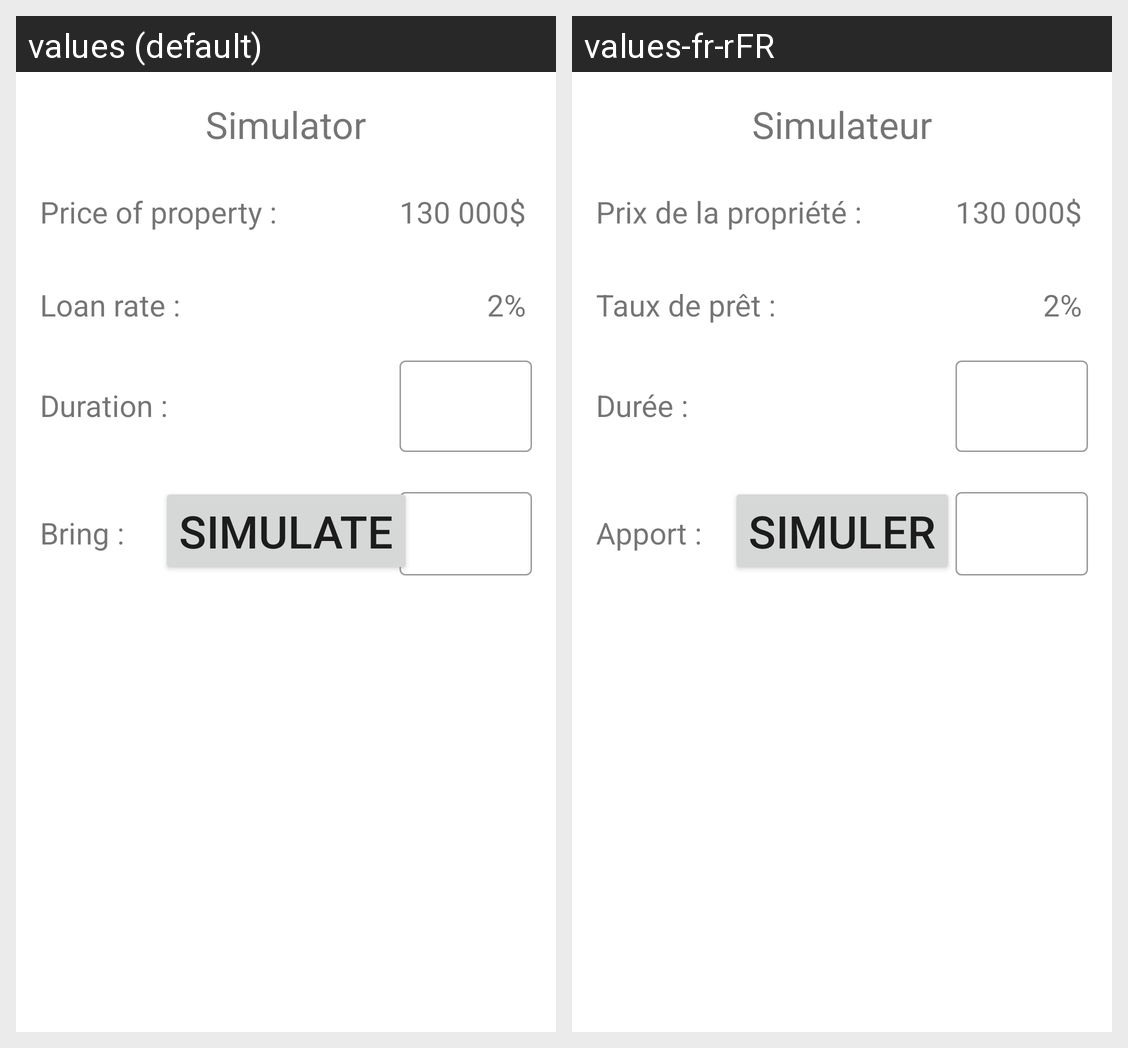

Here is an Android app screen in its default locale and in the app's own translations. Write out the translated-string differences for the strings that appear on this screen.
Android screen res/layout/fragment_simulator.xml rendered under 2 locales, left to right: values (default), values-fr-rFR. Device: Nexus 5 (rendered at 1080×1920; each locale shown at half size, 540×960, under a caption strip naming it); theme AppTheme.
Strings drawn on this screen, with the default value and each locale's value (text and hints the layout hard-codes, and strings that could not be matched under every locale, appear in the picture but are not listed):

simulator
  values: Simulator
  values-fr-rFR: Simulateur

price_of_property
  values: Price of property :
  values-fr-rFR: Prix ​​de la propriété :

_130_000
  values: 130 000$
  values-fr-rFR: 130 000$

loan_rate
  values: Loan rate :
  values-fr-rFR: Taux de prêt :

purcent
  values: 2%
  values-fr-rFR: 2%

duration
  values: Duration :
  values-fr-rFR: Durée :

bring
  values: Bring :
  values-fr-rFR: Apport :

simulate
  values: Simulate
  values-fr-rFR: Simuler
